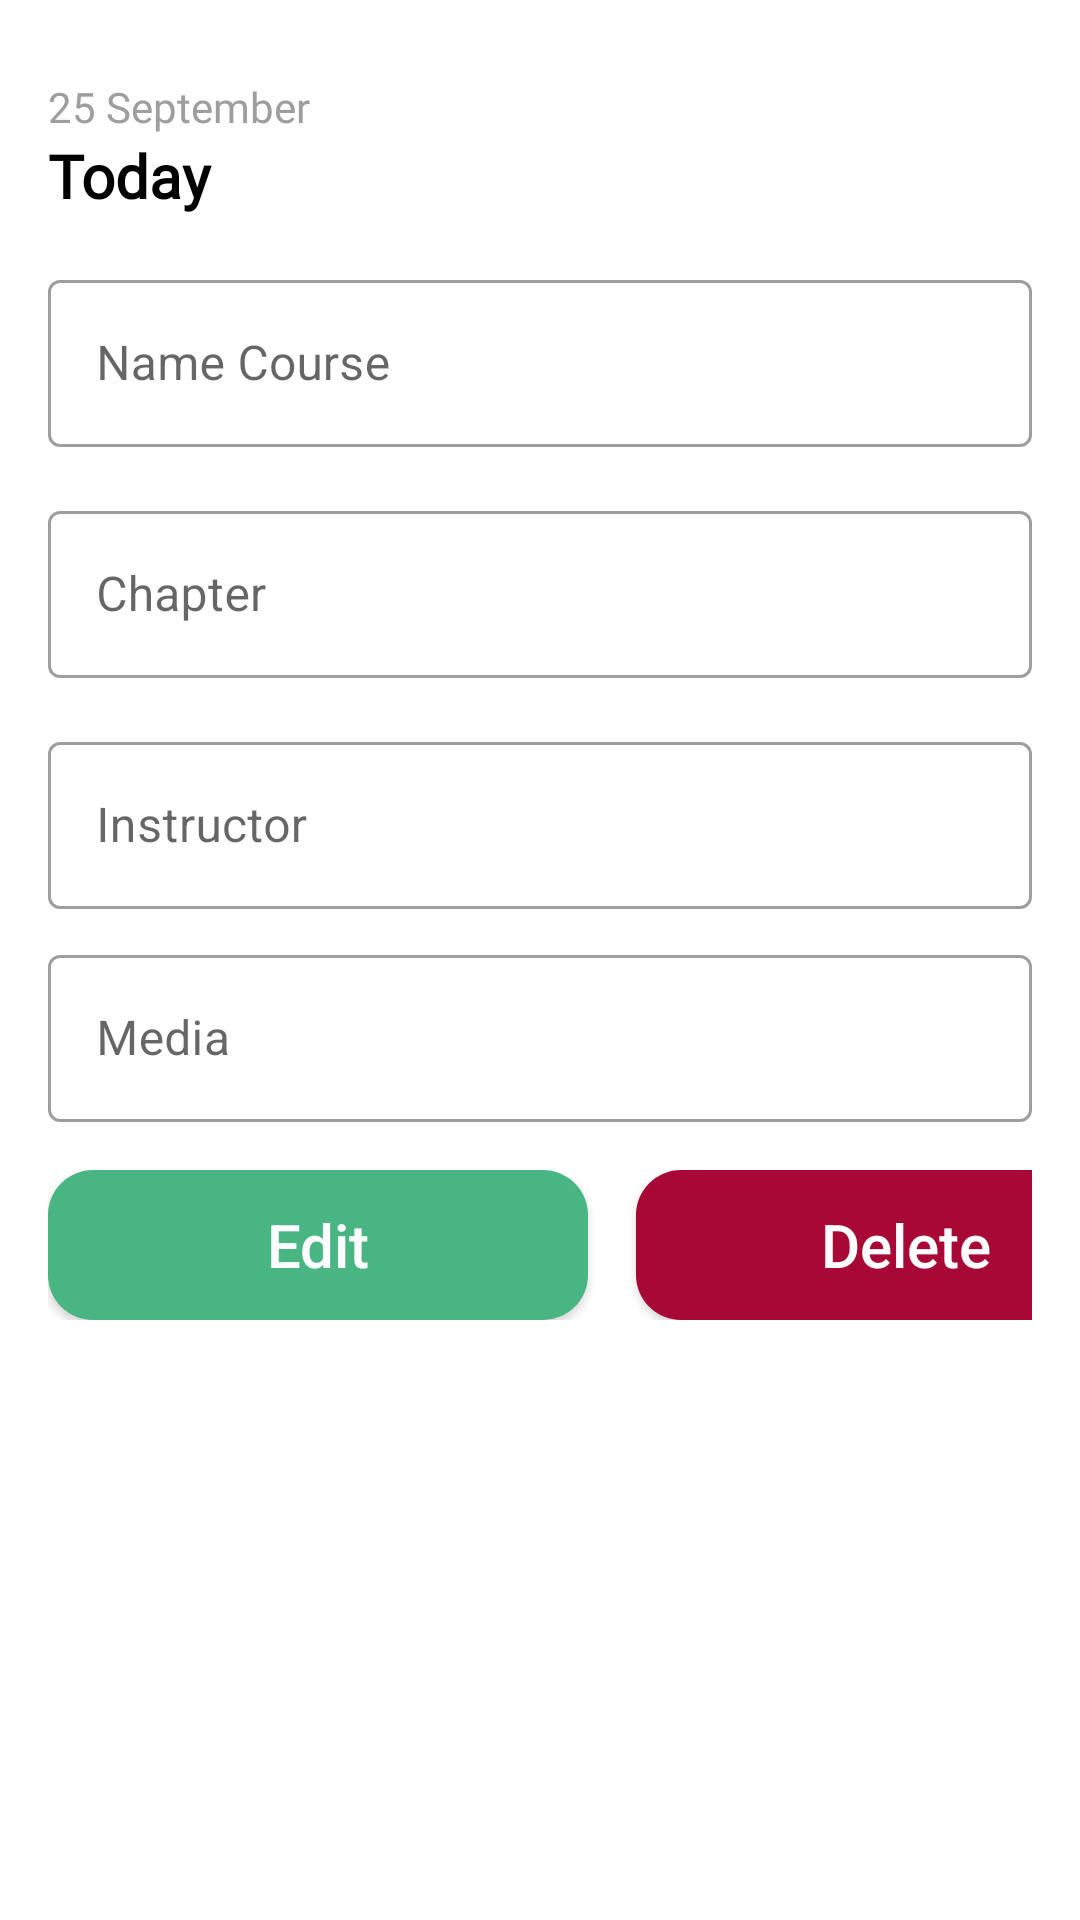

The Android layout XML behind this screen, and the referenced resources:
<!-- AndroidManifest.xml: application theme Theme.Tugas14 -->
<!-- res/layout/activity_detail.xml -->
<?xml version="1.0" encoding="utf-8"?>
<FrameLayout xmlns:android="http://schemas.android.com/apk/res/android"
    xmlns:app="http://schemas.android.com/apk/res-auto"
    xmlns:tools="http://schemas.android.com/tools"
    android:layout_width="match_parent"
    android:layout_height="match_parent"
    tools:context=".ui.course.AddCourseFragment">

    <LinearLayout
        android:layout_width="match_parent"
        android:layout_height="match_parent"
        tools:context=".SignUp">

        <androidx.core.widget.NestedScrollView
            android:layout_width="match_parent"
            android:layout_height="wrap_content">

            <LinearLayout
                android:layout_width="match_parent"
                android:layout_height="match_parent"
                android:orientation="vertical"
                android:layout_margin="16dp"
                tools:context=".ui.activity.MainActivity">

                <LinearLayout
                    android:layout_width="match_parent"
                    android:layout_height="wrap_content"
                    android:orientation="vertical"
                    tools:context=".ui.activity.MainActivity">

                    <TextView
                        android:layout_width="match_parent"
                        android:layout_height="wrap_content"
                        android:layout_marginTop="10dp"
                        android:fontFamily="@font/montserrat"
                        android:text="25 September"
                        android:textAlignment="viewStart"
                        android:textColor="#9E9EA0"
                        android:textSize="14sp" />

                    <TextView
                        android:layout_width="match_parent"
                        android:layout_height="wrap_content"
                        android:fontFamily="@font/montserrat_bold"
                        android:text="Today"
                        android:textColor="#000000"
                        android:textAlignment="viewStart"
                        android:textSize="20sp"
                        android:textStyle="bold"/>


                </LinearLayout>

                <com.google.android.material.textfield.TextInputLayout
                    android:id="@+id/name_course_detail"
                    android:layout_marginTop="16dp"
                    android:layout_width="match_parent"
                    android:layout_height="wrap_content"
                    android:hint="Name Course"
                    style="@style/Widget.MaterialComponents.TextInputLayout.OutlinedBox">

                    <com.google.android.material.textfield.TextInputEditText
                        android:layout_width="match_parent"
                        android:layout_height="wrap_content"
                        />

                </com.google.android.material.textfield.TextInputLayout>


                <com.google.android.material.textfield.TextInputLayout
                    android:id="@+id/chapter_detail"
                    android:layout_marginTop="16dp"
                    android:layout_width="match_parent"
                    android:layout_height="wrap_content"
                    android:hint="Chapter"
                    style="@style/Widget.MaterialComponents.TextInputLayout.OutlinedBox">

                    <com.google.android.material.textfield.TextInputEditText
                        android:layout_width="match_parent"
                        android:layout_height="wrap_content"
                        />

                </com.google.android.material.textfield.TextInputLayout>

                <com.google.android.material.textfield.TextInputLayout
                    android:id="@+id/instructor_detail"
                    android:layout_marginTop="16dp"
                    android:layout_width="match_parent"
                    android:layout_height="wrap_content"
                    android:hint="Instructor"
                    style="@style/Widget.MaterialComponents.TextInputLayout.OutlinedBox">

                    <com.google.android.material.textfield.TextInputEditText
                        android:layout_width="match_parent"
                        android:layout_height="wrap_content"
                        />

                </com.google.android.material.textfield.TextInputLayout>

                <com.google.android.material.textfield.TextInputLayout
                    android:id="@+id/media_detail"
                    android:layout_marginTop="10dp"
                    android:layout_width="match_parent"
                    android:layout_height="wrap_content"
                    android:hint="Media"
                    app:endIconMode="custom"
                    style="@style/Widget.MaterialComponents.TextInputLayout.OutlinedBox">

                    <com.google.android.material.textfield.TextInputEditText
                        android:layout_width="match_parent"
                        android:layout_height="wrap_content"
                        />

                </com.google.android.material.textfield.TextInputLayout>

                <LinearLayout
                    android:layout_width="match_parent"
                    android:layout_height="wrap_content"
                    android:orientation="horizontal"
                    android:layout_marginTop="16dp"
                    >
                <androidx.appcompat.widget.AppCompatButton
                    android:id="@+id/btn_edit"
                    android:layout_width="180dp"
                    android:layout_height="50dp"
                    android:textColor="#fff"
                    android:layout_gravity="start"
                    android:drawablePadding="16dp"
                    android:background="@drawable/bg_button_login"
                    android:textAllCaps="false"
                    android:textSize="20sp"
                    android:text="Edit"/>

                <androidx.appcompat.widget.AppCompatButton
                    android:id="@+id/btn_delete"
                    android:layout_width="180dp"
                    android:layout_height="50dp"
                    android:textColor="#fff"
                    android:layout_gravity="top"
                    android:layout_marginLeft="16dp"
                    android:drawablePadding="16dp"
                    android:background="@drawable/bg_button_delete"
                    android:textAllCaps="false"
                    android:textSize="20sp"
                    android:text="Delete"/>
                </LinearLayout>

            </LinearLayout>

        </androidx.core.widget.NestedScrollView>

    </LinearLayout>

</FrameLayout>
<!-- resources referenced by this layout -->
<resources>
  <!-- drawable bg_button_delete (drawable) -->
  <?xml version="1.0" encoding="utf-8"?>
  <shape xmlns:android="http://schemas.android.com/apk/res/android"
      android:shape="rectangle">
  
      <corners android:radius="15dp"/>
  
      <solid android:color="#A80836"/>
  </shape>
  <!-- drawable bg_button_login (drawable-v24) -->
  <?xml version="1.0" encoding="utf-8"?>
  <shape xmlns:android="http://schemas.android.com/apk/res/android"
      android:shape="rectangle">
  
      <corners android:radius="15dp"/>
  
      <solid android:color="#49B583"/>
  </shape>
  <style name="Theme.Tugas14" parent="Theme.MaterialComponents.DayNight.NoActionBar">
          
          <item name="colorPrimary">@color/purple_500</item>
          <item name="colorPrimaryVariant">@color/purple_700</item>
          <item name="colorOnPrimary">@color/white</item>
          
          <item name="colorSecondary">@color/teal_200</item>
          <item name="colorSecondaryVariant">@color/teal_700</item>
          <item name="colorOnSecondary">@color/black</item>
          
          <item name="android:statusBarColor" tools:targetApi="l">?attr/colorPrimaryVariant</item>
          
      </style>
  <color name="purple_500">#FF6200EE</color>
  <color name="purple_700">#FF3700B3</color>
  <color name="white">#FFFFFFFF</color>
  <color name="teal_200">#FF03DAC5</color>
  <color name="teal_700">#FF018786</color>
  <color name="black">#FF000000</color>
</resources>
